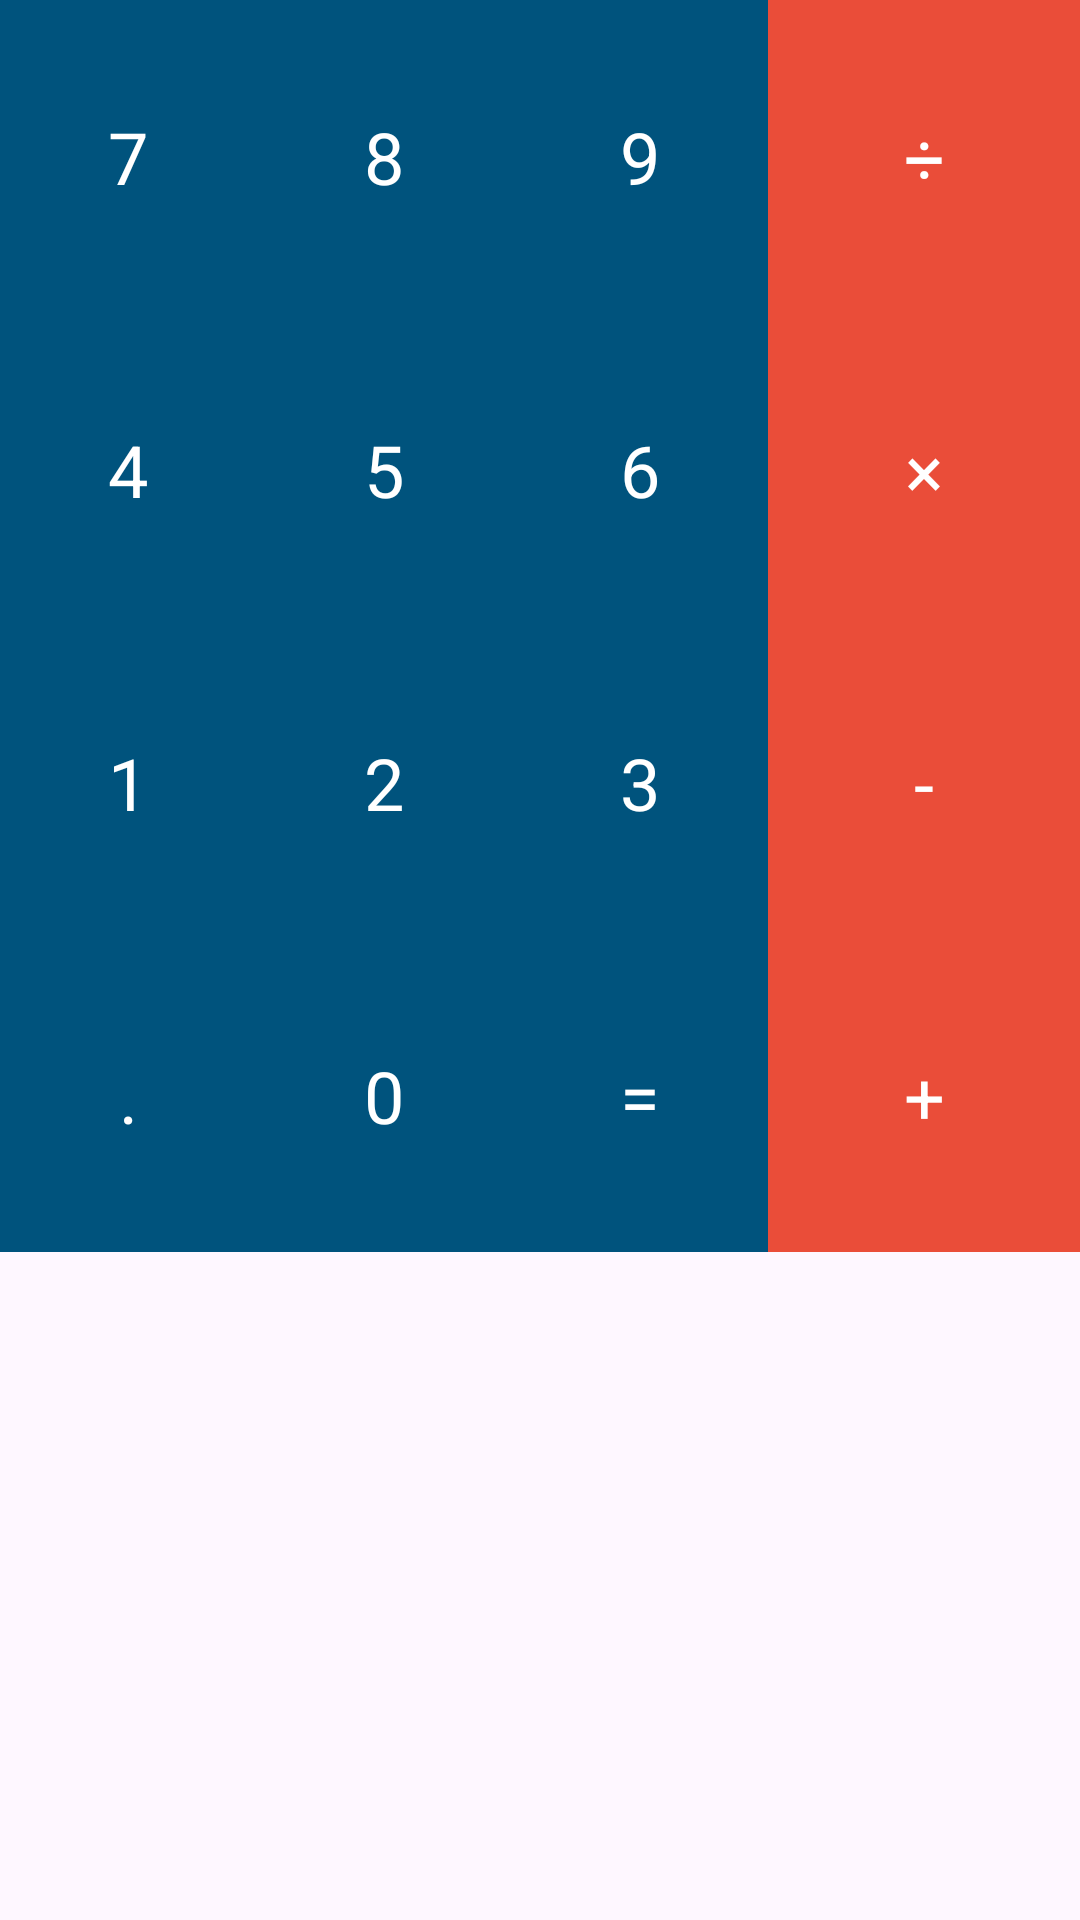

The Android layout XML behind this screen, and the referenced resources:
<!-- AndroidManifest.xml: application theme Theme.Practica6 -->
<!-- res/layout/activity_grid_layout.xml -->
<?xml version="1.0" encoding="utf-8"?>
<androidx.constraintlayout.widget.ConstraintLayout
    xmlns:android="http://schemas.android.com/apk/res/android"
    xmlns:app="http://schemas.android.com/apk/res-auto"
    android:id="@+id/main"
    xmlns:tools="http://schemas.android.com/tools"
    android:layout_width="match_parent"
    android:layout_height="match_parent"
    tools:context=".GridLayout">
    <GridLayout
        android:layout_width="match_parent"
        android:layout_height="match_parent"
        android:alignmentMode="alignBounds"
        android:columnCount="4"
        android:rowCount="4">
        <TextView
            android:id="@+id/numero_7"
            style="@style/AppTheme.BotonCalculadora.Azul"
            android:layout_column="0"
            android:layout_row="0"
            android:text="7" />
        <TextView
            android:id="@+id/numero_8"
            style="@style/AppTheme.BotonCalculadora.Azul"
            android:layout_width="wrap_content"
            android:layout_height="wrap_content"
            android:layout_column="1"
            android:layout_row="0"
            android:text="8" />
        <TextView
            android:id="@+id/numero_9"
            style="@style/AppTheme.BotonCalculadora.Azul"
            android:layout_width="wrap_content"
            android:layout_height="wrap_content"
            android:layout_column="2"
            android:layout_row="0"
            android:text="9" />
        <TextView
            android:id="@+id/numero_4"
            style="@style/AppTheme.BotonCalculadora.Azul"
            android:layout_height="wrap_content"
            android:layout_column="0"
            android:layout_row="1"
            android:text="4" />
        <TextView
            android:id="@+id/numero_5"
            style="@style/AppTheme.BotonCalculadora.Azul"
            android:layout_width="wrap_content"
            android:layout_height="wrap_content"
            android:layout_column="1"
            android:layout_row="1"
            android:text="5" />
        <TextView
            android:id="@+id/numero_6"
            style="@style/AppTheme.BotonCalculadora.Azul"
            android:layout_width="wrap_content"
            android:layout_height="wrap_content"
            android:layout_column="2"
            android:layout_row="1"
            android:text="6" />
        <TextView
            android:id="@+id/signo_por"
            style="@style/AppTheme.BotonCalculadora.Rojo"
            android:layout_column="3"
            android:layout_gravity="fill"
            android:layout_row="1"
            android:gravity="center"
            android:text="×" />
        <TextView
            android:id="@+id/textView10"
            style="@style/AppTheme.BotonCalculadora.Rojo"
            android:layout_column="3"
            android:layout_gravity="fill_horizontal"
            android:layout_row="0"
            android:text="÷" />
        <TextView
            android:id="@+id/numero_1"
            style="@style/AppTheme.BotonCalculadora.Azul"
            android:layout_column="0"
            android:layout_row="2"
            android:text="1" />
        <TextView
            android:id="@+id/numero_2"
            style="@style/AppTheme.BotonCalculadora.Azul"
            android:layout_width="wrap_content"
            android:layout_height="wrap_content"
            android:layout_column="1"
            android:layout_row="2"
            android:text="2" />
        <TextView
            android:id="@+id/numero_3"
            style="@style/AppTheme.BotonCalculadora.Azul"
            android:layout_width="wrap_content"
            android:layout_height="wrap_content"
            android:layout_column="2"
            android:layout_row="2"
            android:text="3" />
        <TextView
            android:id="@+id/signo_menos"
            style="@style/AppTheme.BotonCalculadora.Rojo"
            android:layout_column="3"
            android:layout_gravity="fill_horizontal"
            android:layout_row="2"
            android:gravity="center"
            android:text="-" />
        <TextView
            android:id="@+id/punto"
            style="@style/AppTheme.BotonCalculadora.Azul"
            android:layout_column="0"
            android:layout_gravity="fill_horizontal"
            android:layout_row="3"
            android:gravity="center_horizontal"
            android:text="." />
        <TextView
            android:id="@+id/cero"
            style="@style/AppTheme.BotonCalculadora.Azul"
            android:layout_column="1"
            android:layout_row="3"
            android:text="0" />
        <TextView
            android:id="@+id/signo_igual"
            style="@style/AppTheme.BotonCalculadora.Azul"
            android:layout_column="2"
            android:layout_gravity="fill_horizontal"
            android:layout_row="3"
            android:text="=" />
        <TextView
            android:id="@+id/signo_mas"
            style="@style/AppTheme.BotonCalculadora.Rojo"
            android:layout_column="3"
            android:layout_gravity="fill_horizontal"
            android:layout_row="3"
            android:text="+" />
    </GridLayout>
</androidx.constraintlayout.widget.ConstraintLayout>
<!-- resources referenced by this layout -->
<resources>
  <style name="AppTheme.BotonCalculadora.Azul" parent="AppTheme.BotonCalculadora">
          <item name="android:background">#00537D</item>
      </style>
  <style name="AppTheme.BotonCalculadora.Rojo" parent="AppTheme.BotonCalculadora">
          <item name="android:background">#EA4D39</item>
      </style>
  <style name="Theme.Practica6" parent="Base.Theme.Practica6" />
  <style name="AppTheme.BotonCalculadora" parent="TextAppearance.AppCompat.Headline">
          <item name="android:textColor">@android:color/white</item>
          <item name="android:gravity">center</item>
          <item name="android:padding">36dp</item>
          <item name="android:layout_width">wrap_content</item>
          <item name="android:layout_height">wrap_content</item>
      </style>
  <style name="Base.Theme.Practica6" parent="Theme.Material3.DayNight.NoActionBar">
          
          
      </style>
</resources>
